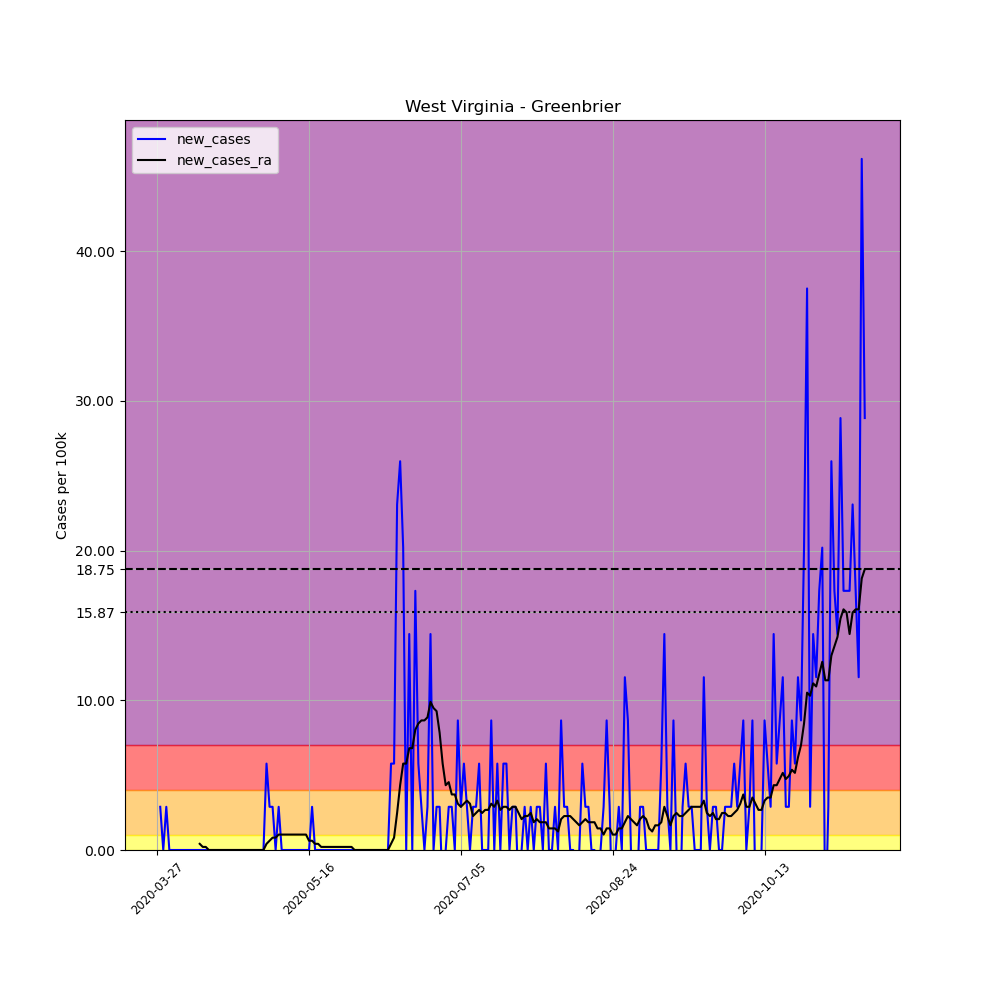

Source data for this figure (header and first rows):
, date, county, state, fips, cases, deaths, COUNTY, STNAME, CTYNAME, POPESTIMATE2019, per_100k, new_cases, new_cases_ra
421642, 2020-03-27, Greenbrier, West Virginia, 54025, 1, 0, 25, West Virginia, Greenbrier, 34662, 2.885, , 
421643, 2020-03-28, Greenbrier, West Virginia, 54025, 2, 0, 25, West Virginia, Greenbrier, 34662, 5.77, 2.885, 
421644, 2020-03-29, Greenbrier, West Virginia, 54025, 2, 0, 25, West Virginia, Greenbrier, 34662, 5.77, 0.0, 
421645, 2020-03-30, Greenbrier, West Virginia, 54025, 3, 0, 25, West Virginia, Greenbrier, 34662, 8.655, 2.885, 
421646, 2020-03-31, Greenbrier, West Virginia, 54025, 3, 0, 25, West Virginia, Greenbrier, 34662, 8.655, 0.0, 
421647, 2020-04-01, Greenbrier, West Virginia, 54025, 3, 0, 25, West Virginia, Greenbrier, 34662, 8.655, 0.0, 
421648, 2020-04-02, Greenbrier, West Virginia, 54025, 3, 0, 25, West Virginia, Greenbrier, 34662, 8.655, 0.0, 
421649, 2020-04-03, Greenbrier, West Virginia, 54025, 3, 0, 25, West Virginia, Greenbrier, 34662, 8.655, 0.0, 
421650, 2020-04-04, Greenbrier, West Virginia, 54025, 3, 0, 25, West Virginia, Greenbrier, 34662, 8.655, 0.0, 
421651, 2020-04-05, Greenbrier, West Virginia, 54025, 3, 0, 25, West Virginia, Greenbrier, 34662, 8.655, 0.0, 
421652, 2020-04-06, Greenbrier, West Virginia, 54025, 3, 0, 25, West Virginia, Greenbrier, 34662, 8.655, 0.0, 
421653, 2020-04-07, Greenbrier, West Virginia, 54025, 3, 0, 25, West Virginia, Greenbrier, 34662, 8.655, 0.0, 
421654, 2020-04-08, Greenbrier, West Virginia, 54025, 3, 0, 25, West Virginia, Greenbrier, 34662, 8.655, 0.0, 
421655, 2020-04-09, Greenbrier, West Virginia, 54025, 3, 0, 25, West Virginia, Greenbrier, 34662, 8.655, 0.0, 
421656, 2020-04-10, Greenbrier, West Virginia, 54025, 3, 0, 25, West Virginia, Greenbrier, 34662, 8.655, 0.0, 0.4121
421657, 2020-04-11, Greenbrier, West Virginia, 54025, 3, 0, 25, West Virginia, Greenbrier, 34662, 8.655, 0.0, 0.2061
421658, 2020-04-12, Greenbrier, West Virginia, 54025, 3, 0, 25, West Virginia, Greenbrier, 34662, 8.655, 0.0, 0.2061
421659, 2020-04-13, Greenbrier, West Virginia, 54025, 3, 0, 25, West Virginia, Greenbrier, 34662, 8.655, 0.0, 3.172065784643304e-17
421660, 2020-04-14, Greenbrier, West Virginia, 54025, 3, 0, 25, West Virginia, Greenbrier, 34662, 8.655, 0.0, 3.172065784643304e-17
421661, 2020-04-15, Greenbrier, West Virginia, 54025, 3, 0, 25, West Virginia, Greenbrier, 34662, 8.655, 0.0, 3.172065784643304e-17
421662, 2020-04-16, Greenbrier, West Virginia, 54025, 3, 0, 25, West Virginia, Greenbrier, 34662, 8.655, 0.0, 3.172065784643304e-17
421663, 2020-04-17, Greenbrier, West Virginia, 54025, 3, 0, 25, West Virginia, Greenbrier, 34662, 8.655, 0.0, 3.172065784643304e-17
421664, 2020-04-18, Greenbrier, West Virginia, 54025, 3, 0, 25, West Virginia, Greenbrier, 34662, 8.655, 0.0, 3.172065784643304e-17
421665, 2020-04-19, Greenbrier, West Virginia, 54025, 3, 0, 25, West Virginia, Greenbrier, 34662, 8.655, 0.0, 3.172065784643304e-17
421666, 2020-04-20, Greenbrier, West Virginia, 54025, 3, 0, 25, West Virginia, Greenbrier, 34662, 8.655, 0.0, 3.172065784643304e-17
421667, 2020-04-21, Greenbrier, West Virginia, 54025, 3, 0, 25, West Virginia, Greenbrier, 34662, 8.655, 0.0, 3.172065784643304e-17
421668, 2020-04-22, Greenbrier, West Virginia, 54025, 3, 0, 25, West Virginia, Greenbrier, 34662, 8.655, 0.0, 3.172065784643304e-17
421669, 2020-04-23, Greenbrier, West Virginia, 54025, 3, 0, 25, West Virginia, Greenbrier, 34662, 8.655, 0.0, 3.172065784643304e-17
421670, 2020-04-24, Greenbrier, West Virginia, 54025, 3, 0, 25, West Virginia, Greenbrier, 34662, 8.655, 0.0, 3.172065784643304e-17
421671, 2020-04-25, Greenbrier, West Virginia, 54025, 3, 0, 25, West Virginia, Greenbrier, 34662, 8.655, 0.0, 3.172065784643304e-17
421672, 2020-04-26, Greenbrier, West Virginia, 54025, 3, 0, 25, West Virginia, Greenbrier, 34662, 8.655, 0.0, 3.172065784643304e-17
421673, 2020-04-27, Greenbrier, West Virginia, 54025, 3, 0, 25, West Virginia, Greenbrier, 34662, 8.655, 0.0, 3.172065784643304e-17
421674, 2020-04-28, Greenbrier, West Virginia, 54025, 3, 0, 25, West Virginia, Greenbrier, 34662, 8.655, 0.0, 3.172065784643304e-17
421675, 2020-04-29, Greenbrier, West Virginia, 54025, 3, 0, 25, West Virginia, Greenbrier, 34662, 8.655, 0.0, 3.172065784643304e-17
421676, 2020-04-30, Greenbrier, West Virginia, 54025, 3, 0, 25, West Virginia, Greenbrier, 34662, 8.655, 0.0, 3.172065784643304e-17
421677, 2020-05-01, Greenbrier, West Virginia, 54025, 3, 0, 25, West Virginia, Greenbrier, 34662, 8.655, 0.0, 3.172065784643304e-17
421678, 2020-05-02, Greenbrier, West Virginia, 54025, 5, 0, 25, West Virginia, Greenbrier, 34662, 14.43, 5.77, 0.4121
421679, 2020-05-03, Greenbrier, West Virginia, 54025, 6, 0, 25, West Virginia, Greenbrier, 34662, 17.31, 2.885, 0.6182
421680, 2020-05-04, Greenbrier, West Virginia, 54025, 7, 0, 25, West Virginia, Greenbrier, 34662, 20.2, 2.885, 0.8243
421681, 2020-05-05, Greenbrier, West Virginia, 54025, 7, 0, 25, West Virginia, Greenbrier, 34662, 20.2, 0.0, 0.8243
421682, 2020-05-06, Greenbrier, West Virginia, 54025, 8, 0, 25, West Virginia, Greenbrier, 34662, 23.08, 2.885, 1.03
421683, 2020-05-07, Greenbrier, West Virginia, 54025, 8, 0, 25, West Virginia, Greenbrier, 34662, 23.08, 0.0, 1.03
421684, 2020-05-08, Greenbrier, West Virginia, 54025, 8, 0, 25, West Virginia, Greenbrier, 34662, 23.08, 0.0, 1.03
421685, 2020-05-09, Greenbrier, West Virginia, 54025, 8, 0, 25, West Virginia, Greenbrier, 34662, 23.08, 0.0, 1.03
421686, 2020-05-10, Greenbrier, West Virginia, 54025, 8, 0, 25, West Virginia, Greenbrier, 34662, 23.08, 0.0, 1.03
421687, 2020-05-11, Greenbrier, West Virginia, 54025, 8, 0, 25, West Virginia, Greenbrier, 34662, 23.08, 0.0, 1.03
421688, 2020-05-12, Greenbrier, West Virginia, 54025, 8, 0, 25, West Virginia, Greenbrier, 34662, 23.08, 0.0, 1.03
421689, 2020-05-13, Greenbrier, West Virginia, 54025, 8, 0, 25, West Virginia, Greenbrier, 34662, 23.08, 0.0, 1.03
421690, 2020-05-14, Greenbrier, West Virginia, 54025, 8, 0, 25, West Virginia, Greenbrier, 34662, 23.08, 0.0, 1.03
421691, 2020-05-15, Greenbrier, West Virginia, 54025, 8, 0, 25, West Virginia, Greenbrier, 34662, 23.08, 0.0, 1.03
421692, 2020-05-16, Greenbrier, West Virginia, 54025, 8, 0, 25, West Virginia, Greenbrier, 34662, 23.08, 0.0, 0.6182
421693, 2020-05-17, Greenbrier, West Virginia, 54025, 9, 0, 25, West Virginia, Greenbrier, 34662, 25.97, 2.885, 0.6182
421694, 2020-05-18, Greenbrier, West Virginia, 54025, 9, 0, 25, West Virginia, Greenbrier, 34662, 25.97, 0.0, 0.4121
421695, 2020-05-19, Greenbrier, West Virginia, 54025, 9, 0, 25, West Virginia, Greenbrier, 34662, 25.97, 0.0, 0.4121
421696, 2020-05-20, Greenbrier, West Virginia, 54025, 9, 0, 25, West Virginia, Greenbrier, 34662, 25.97, 0.0, 0.2061
421697, 2020-05-21, Greenbrier, West Virginia, 54025, 9, 0, 25, West Virginia, Greenbrier, 34662, 25.97, 0.0, 0.2061
421698, 2020-05-22, Greenbrier, West Virginia, 54025, 9, 0, 25, West Virginia, Greenbrier, 34662, 25.97, 0.0, 0.2061
421699, 2020-05-23, Greenbrier, West Virginia, 54025, 9, 0, 25, West Virginia, Greenbrier, 34662, 25.97, 0.0, 0.2061
421700, 2020-05-24, Greenbrier, West Virginia, 54025, 9, 0, 25, West Virginia, Greenbrier, 34662, 25.97, 0.0, 0.2061
421701, 2020-05-25, Greenbrier, West Virginia, 54025, 9, 0, 25, West Virginia, Greenbrier, 34662, 25.97, 0.0, 0.2061
... 174 more rows
